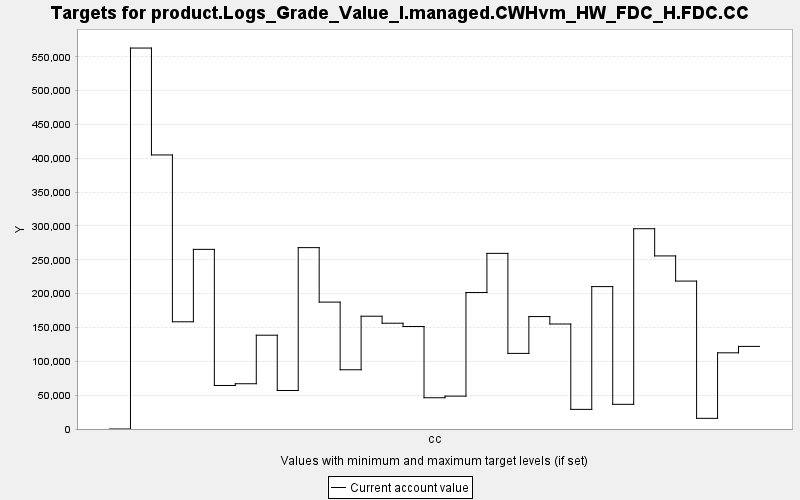

Source data for this figure (header and first rows):
TARGET, PERIOD, YEAR, PERIODWIDTH, MINIMUM, MAXIMUM, MINWEIGHT, MAXWEIGHT, CURRENT, SUMMARY
product.Logs_Grade_Value_I.managed.CWHvm…, 0, 0, 10.0, 0.0, 10000, 1.0, 1.0, 0.0, 0.0
product.Logs_Grade_Value_I.managed.CWHvm…, 1, 10, 10.0, 0.0, 10000, 1.0, 1.0, 562972, 0.0
product.Logs_Grade_Value_I.managed.CWHvm…, 2, 20, 10.0, 0.0, 10000, 1.0, 1.0, 404989, 0.0
product.Logs_Grade_Value_I.managed.CWHvm…, 3, 30, 10.0, 0.0, 10000, 1.0, 1.0, 158456, 0.0
product.Logs_Grade_Value_I.managed.CWHvm…, 4, 40, 10.0, 0.0, 10000, 1.0, 1.0, 265477, 0.0
product.Logs_Grade_Value_I.managed.CWHvm…, 5, 50, 10.0, 0.0, 10000, 1.0, 1.0, 64319, 0.0
product.Logs_Grade_Value_I.managed.CWHvm…, 6, 60, 10.0, 0.0, 10000, 1.0, 1.0, 66882, 0.0
product.Logs_Grade_Value_I.managed.CWHvm…, 7, 70, 10.0, 0.0, 10000, 1.0, 1.0, 138617, 0.0
product.Logs_Grade_Value_I.managed.CWHvm…, 8, 80, 10.0, 0.0, 10000, 1.0, 1.0, 56886, 0.0
product.Logs_Grade_Value_I.managed.CWHvm…, 9, 90, 10.0, 0.0, 10000, 1.0, 1.0, 268027, 0.0
product.Logs_Grade_Value_I.managed.CWHvm…, 10, 100, 10.0, 0.0, 10000, 1.0, 1.0, 187529, 0.0
product.Logs_Grade_Value_I.managed.CWHvm…, 11, 110, 10.0, 0.0, 10000, 1.0, 1.0, 87539, 0.0
product.Logs_Grade_Value_I.managed.CWHvm…, 12, 120, 10.0, 0.0, 10000, 1.0, 1.0, 166686, 0.0
product.Logs_Grade_Value_I.managed.CWHvm…, 13, 130, 10.0, 0.0, 10000, 1.0, 1.0, 156331, 0.0
product.Logs_Grade_Value_I.managed.CWHvm…, 14, 140, 10.0, 0.0, 10000, 1.0, 1.0, 151485, 0.0
product.Logs_Grade_Value_I.managed.CWHvm…, 15, 150, 10.0, 0.0, 10000, 1.0, 1.0, 46201, 0.0
product.Logs_Grade_Value_I.managed.CWHvm…, 16, 160, 10.0, 0.0, 10000, 1.0, 1.0, 48590, 0.0
product.Logs_Grade_Value_I.managed.CWHvm…, 17, 170, 10.0, 0.0, 10000, 1.0, 1.0, 201673, 0.0
product.Logs_Grade_Value_I.managed.CWHvm…, 18, 180, 10.0, 0.0, 10000, 1.0, 1.0, 259536, 0.0
product.Logs_Grade_Value_I.managed.CWHvm…, 19, 190, 10.0, 0.0, 10000, 1.0, 1.0, 111728, 0.0
product.Logs_Grade_Value_I.managed.CWHvm…, 20, 200, 10.0, 0.0, 10000, 1.0, 1.0, 166172, 0.0
product.Logs_Grade_Value_I.managed.CWHvm…, 21, 210, 10.0, 0.0, 10000, 1.0, 1.0, 155160, 0.0
product.Logs_Grade_Value_I.managed.CWHvm…, 22, 220, 10.0, 0.0, 10000, 1.0, 1.0, 29006, 0.0
product.Logs_Grade_Value_I.managed.CWHvm…, 23, 230, 10.0, 0.0, 10000, 1.0, 1.0, 210444, 0.0
product.Logs_Grade_Value_I.managed.CWHvm…, 24, 240, 10.0, 0.0, 10000, 1.0, 1.0, 36462, 0.0
product.Logs_Grade_Value_I.managed.CWHvm…, 25, 250, 10.0, 0.0, 10000, 1.0, 1.0, 295968, 0.0
product.Logs_Grade_Value_I.managed.CWHvm…, 26, 260, 10.0, 0.0, 10000, 1.0, 1.0, 255780, 0.0
product.Logs_Grade_Value_I.managed.CWHvm…, 27, 270, 10.0, 0.0, 10000, 1.0, 1.0, 218604, 0.0
product.Logs_Grade_Value_I.managed.CWHvm…, 28, 280, 10.0, 0.0, 10000, 1.0, 1.0, 15749, 0.0
product.Logs_Grade_Value_I.managed.CWHvm…, 29, 290, 10.0, 0.0, 10000, 1.0, 1.0, 112593, 0.0
product.Logs_Grade_Value_I.managed.CWHvm…, 30, 300, 10.0, 0.0, 10000, 1.0, 1.0, 122079, 0.0
